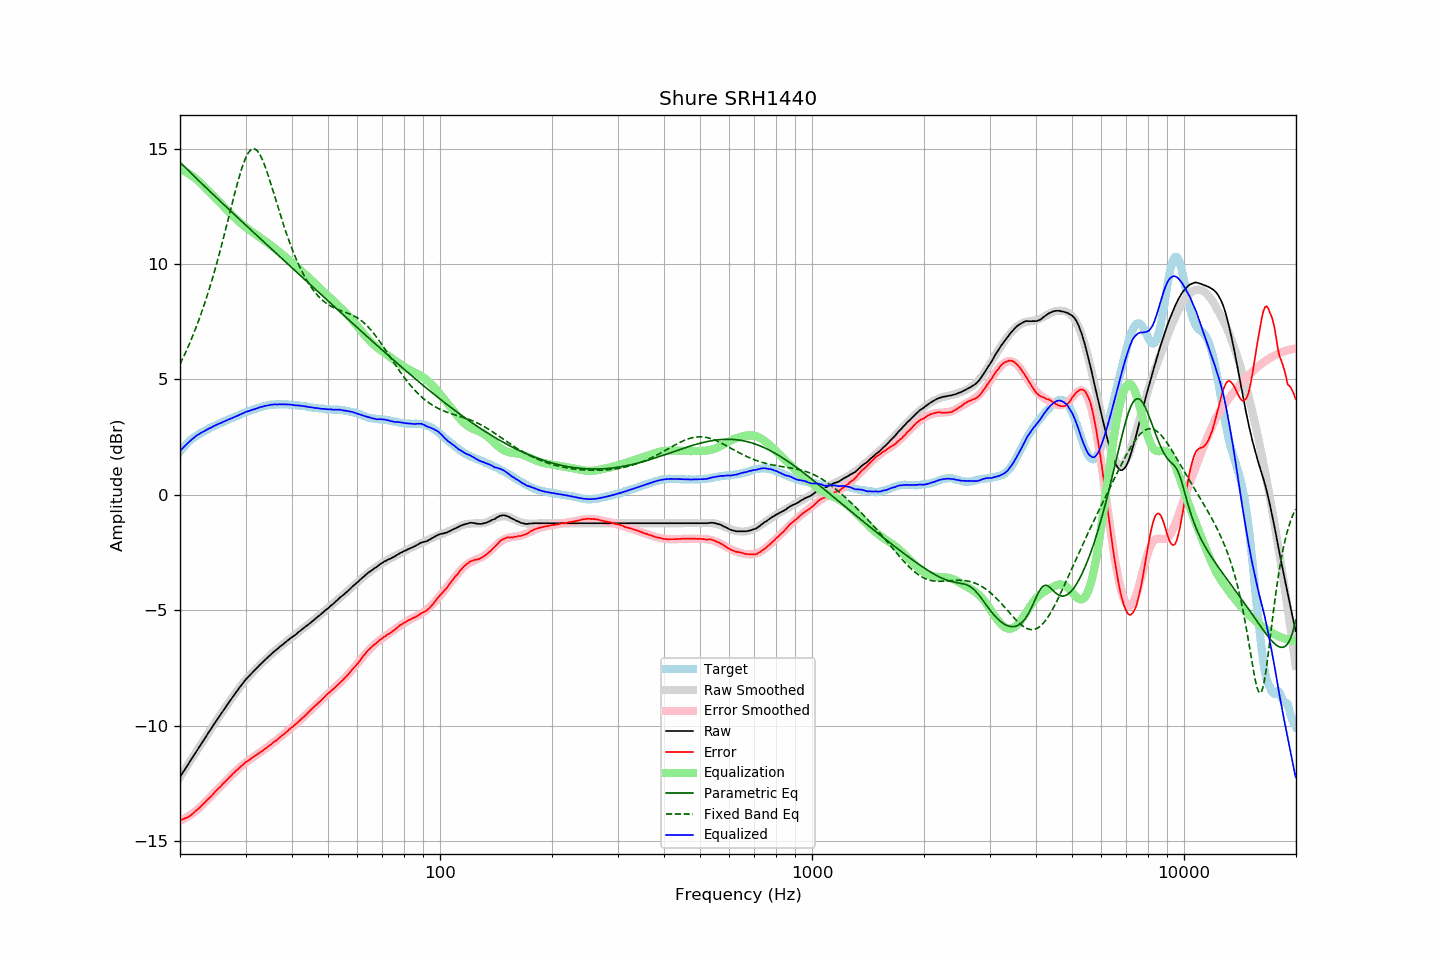

Data behind this chart, as committed beside it:
frequency, raw, error, smoothed, error_smoothed, equalization, parametric_eq, fixed_band_eq, equalized_raw, equalized_smoothed, target
20.00, -12.22, -14.09, -12.22, -14.12, 14.12, 14.41, 5.66, 1.90, 1.90, 1.87
20.20, -12.11, -14.07, -12.11, -14.08, 14.08, 14.34, 5.80, 1.98, 1.97, 1.96
20.40, -12.00, -14.04, -12.00, -14.05, 14.05, 14.27, 5.95, 2.05, 2.05, 2.04
20.61, -11.90, -14.01, -11.89, -14.01, 14.01, 14.20, 6.10, 2.11, 2.12, 2.11
20.81, -11.79, -13.99, -11.78, -13.97, 13.97, 14.13, 6.25, 2.18, 2.19, 2.20
21.02, -11.68, -13.96, -11.67, -13.93, 13.93, 14.06, 6.41, 2.25, 2.25, 2.28
21.23, -11.57, -13.91, -11.57, -13.88, 13.88, 13.99, 6.57, 2.32, 2.32, 2.34
21.44, -11.46, -13.86, -11.46, -13.84, 13.84, 13.93, 6.73, 2.38, 2.38, 2.40
21.66, -11.35, -13.80, -11.35, -13.79, 13.79, 13.86, 6.90, 2.44, 2.44, 2.45
21.87, -11.24, -13.74, -11.24, -13.73, 13.73, 13.79, 7.08, 2.50, 2.49, 2.50
22.09, -11.13, -13.68, -11.13, -13.68, 13.68, 13.72, 7.26, 2.55, 2.55, 2.55
22.31, -11.03, -13.63, -11.02, -13.62, 13.62, 13.65, 7.44, 2.60, 2.60, 2.60
22.54, -10.92, -13.56, -10.92, -13.56, 13.56, 13.59, 7.63, 2.64, 2.64, 2.64
22.76, -10.81, -13.49, -10.81, -13.49, 13.49, 13.52, 7.82, 2.69, 2.68, 2.68
22.99, -10.70, -13.41, -10.70, -13.42, 13.42, 13.45, 8.02, 2.73, 2.72, 2.71
23.22, -10.60, -13.35, -10.59, -13.35, 13.35, 13.39, 8.23, 2.76, 2.76, 2.75
23.45, -10.49, -13.28, -10.48, -13.28, 13.28, 13.32, 8.44, 2.80, 2.80, 2.79
23.69, -10.38, -13.21, -10.38, -13.21, 13.21, 13.25, 8.65, 2.83, 2.84, 2.83
23.92, -10.27, -13.14, -10.27, -13.14, 13.14, 13.18, 8.88, 2.88, 2.87, 2.87
24.16, -10.17, -13.09, -10.16, -13.07, 13.07, 13.12, 9.10, 2.90, 2.91, 2.92
24.40, -10.06, -13.01, -10.06, -13.00, 13.00, 13.05, 9.34, 2.94, 2.94, 2.95
24.65, -9.95, -12.92, -9.95, -12.93, 12.93, 12.98, 9.57, 2.98, 2.97, 2.97
24.89, -9.85, -12.85, -9.85, -12.86, 12.86, 12.92, 9.82, 3.01, 3.01, 3.00
25.14, -9.74, -12.78, -9.74, -12.78, 12.78, 12.85, 10.07, 3.05, 3.04, 3.04
25.39, -9.64, -12.71, -9.64, -12.71, 12.71, 12.79, 10.32, 3.08, 3.07, 3.07
25.65, -9.54, -12.65, -9.53, -12.64, 12.64, 12.72, 10.58, 3.10, 3.11, 3.11
25.91, -9.44, -12.57, -9.43, -12.57, 12.57, 12.65, 10.85, 3.13, 3.14, 3.13
26.16, -9.33, -12.49, -9.33, -12.50, 12.50, 12.59, 11.12, 3.17, 3.17, 3.16
26.43, -9.23, -12.43, -9.23, -12.42, 12.42, 12.52, 11.39, 3.20, 3.20, 3.20
26.69, -9.13, -12.36, -9.13, -12.35, 12.35, 12.46, 11.66, 3.23, 3.23, 3.23
26.96, -9.03, -12.29, -9.03, -12.28, 12.28, 12.39, 11.94, 3.25, 3.26, 3.26
27.23, -8.93, -12.22, -8.93, -12.21, 12.21, 12.33, 12.22, 3.29, 3.29, 3.29
27.50, -8.83, -12.15, -8.83, -12.15, 12.15, 12.26, 12.50, 3.32, 3.32, 3.32
27.77, -8.73, -12.07, -8.73, -12.08, 12.08, 12.20, 12.77, 3.35, 3.35, 3.34
28.05, -8.63, -12.01, -8.63, -12.01, 12.01, 12.13, 13.04, 3.38, 3.38, 3.38
28.33, -8.54, -11.94, -8.53, -11.94, 11.94, 12.07, 13.31, 3.41, 3.41, 3.40
28.62, -8.45, -11.88, -8.44, -11.88, 11.88, 12.00, 13.57, 3.43, 3.44, 3.43
28.90, -8.35, -11.82, -8.35, -11.82, 11.82, 11.94, 13.81, 3.47, 3.47, 3.47
29.19, -8.26, -11.75, -8.26, -11.76, 11.76, 11.87, 14.04, 3.50, 3.50, 3.49
29.48, -8.17, -11.71, -8.17, -11.70, 11.70, 11.81, 14.26, 3.53, 3.53, 3.54
29.78, -8.08, -11.63, -8.09, -11.64, 11.64, 11.74, 14.45, 3.56, 3.55, 3.55
30.08, -7.99, -11.57, -8.00, -11.59, 11.59, 11.68, 14.61, 3.60, 3.58, 3.58
30.38, -7.92, -11.53, -7.92, -11.53, 11.53, 11.61, 14.75, 3.61, 3.61, 3.61
30.68, -7.85, -11.49, -7.85, -11.48, 11.48, 11.55, 14.86, 3.63, 3.64, 3.64
30.99, -7.77, -11.43, -7.77, -11.43, 11.43, 11.48, 14.94, 3.66, 3.66, 3.66
31.30, -7.70, -11.38, -7.69, -11.38, 11.38, 11.42, 14.98, 3.68, 3.69, 3.68
31.61, -7.63, -11.34, -7.62, -11.33, 11.33, 11.35, 14.99, 3.71, 3.71, 3.71
31.93, -7.56, -11.29, -7.55, -11.29, 11.29, 11.29, 14.96, 3.73, 3.74, 3.73
32.24, -7.49, -11.24, -7.48, -11.24, 11.24, 11.22, 14.91, 3.75, 3.76, 3.75
32.57, -7.41, -11.19, -7.41, -11.19, 11.19, 11.16, 14.82, 3.78, 3.78, 3.78
32.89, -7.34, -11.14, -7.34, -11.14, 11.14, 11.10, 14.70, 3.80, 3.80, 3.80
33.22, -7.28, -11.10, -7.27, -11.09, 11.09, 11.03, 14.56, 3.82, 3.82, 3.82
33.55, -7.21, -11.05, -7.21, -11.04, 11.04, 10.97, 14.39, 3.84, 3.84, 3.84
33.89, -7.14, -10.99, -7.14, -10.99, 10.99, 10.90, 14.21, 3.85, 3.85, 3.85
34.23, -7.08, -10.95, -7.07, -10.94, 10.94, 10.84, 14.02, 3.86, 3.87, 3.87
34.57, -7.01, -10.89, -7.01, -10.89, 10.89, 10.77, 13.81, 3.88, 3.88, 3.88
34.92, -6.95, -10.84, -6.95, -10.84, 10.84, 10.71, 13.59, 3.89, 3.89, 3.89
35.27, -6.88, -10.79, -6.88, -10.79, 10.79, 10.65, 13.37, 3.91, 3.90, 3.91
35.62, -6.82, -10.72, -6.82, -10.73, 10.73, 10.58, 13.14, 3.91, 3.91, 3.90
35.97, -6.76, -10.67, -6.76, -10.68, 10.68, 10.52, 12.91, 3.92, 3.92, 3.91
... 635 more rows
